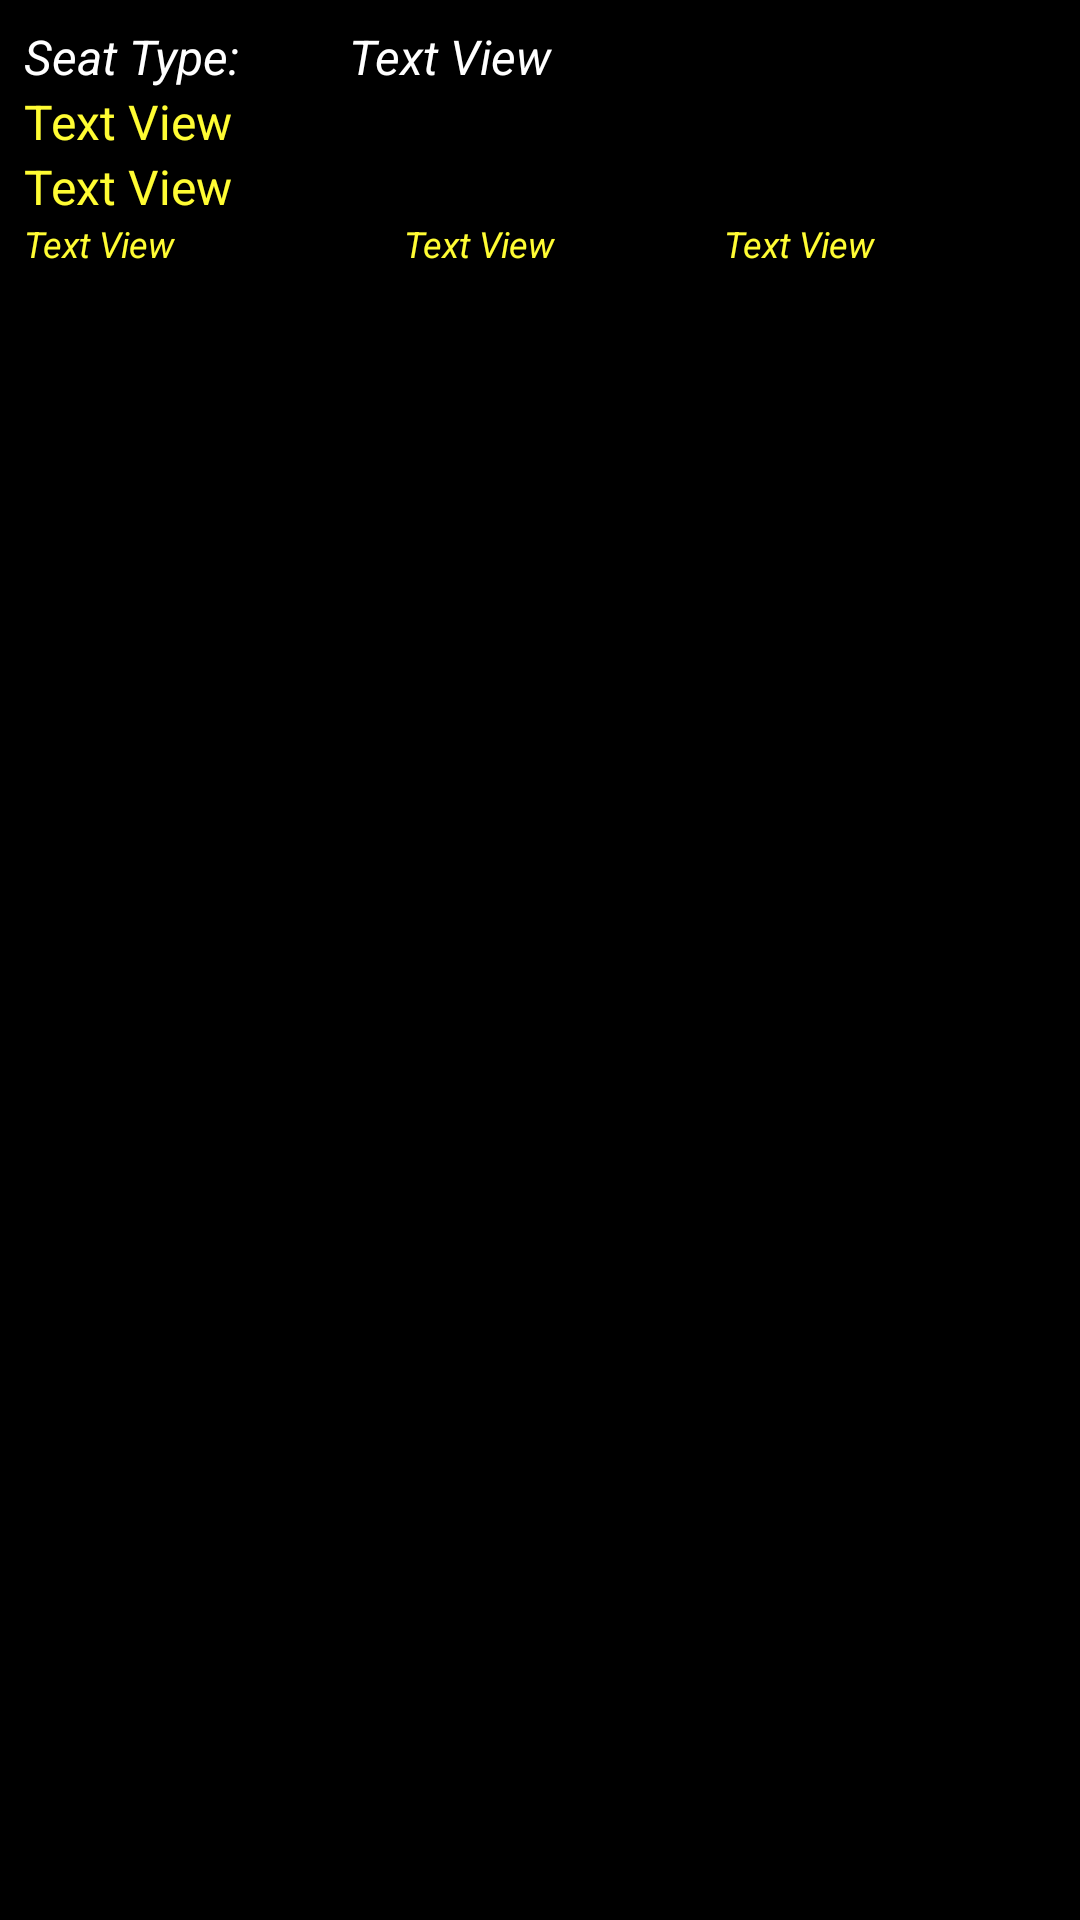

The Android layout XML behind this screen, and the referenced resources:
<!-- AndroidManifest.xml: application theme Theme.ICUSheba -->
<!-- res/layout/multi_line.xml -->
<?xml version="1.0" encoding="utf-8"?>
<LinearLayout xmlns:android="http://schemas.android.com/apk/res/android"
    xmlns:tools="http://schemas.android.com/tools"
    android:orientation="vertical"
    android:layout_width="match_parent"
    android:layout_height="wrap_content"
    android:background="@color/black"
    android:padding="8dp">

    <LinearLayout
        android:layout_width="match_parent"
        android:layout_height="wrap_content"
        android:orientation="horizontal"
        android:weightSum="1">

        <TextView
            android:layout_width="30dp"
            android:layout_height="wrap_content"
            android:layout_weight="0.25"
            android:text="Seat Type:"
            android:textColor="@color/white"
            android:textSize="16sp"
            android:textStyle="italic"
            tools:ignore="HardcodedText" />

        <TextView
            android:id="@+id/line_a"
            android:layout_width="0dp"
            android:layout_height="wrap_content"
            android:layout_weight="0.75"
            android:text="Text View"
            android:textColor="@color/white"
            android:textSize="16sp"
            android:textStyle="italic"
            tools:ignore="HardcodedText" />
    </LinearLayout>

    <TextView
        android:id="@+id/line_b"
        android:layout_width="match_parent"
        android:layout_height="wrap_content"
        android:text="Text View"
        android:textColor="@color/Yellow"
        android:textSize="16sp"
        tools:ignore="HardcodedText" />
    <TextView
        android:layout_width="match_parent"
        android:layout_height="wrap_content"
        android:id="@+id/line_d"
        android:text="Text View"
        android:textColor="@color/Yellow"
        android:textSize="16sp"
        tools:ignore="HardcodedText" />

    <LinearLayout
        android:layout_width="match_parent"
        android:layout_height="wrap_content"
        android:orientation="horizontal">

        <TextView
            android:id="@+id/line_c"
            android:layout_width="90dp"
            android:layout_height="wrap_content"
            android:layout_weight="0.22"
            android:text="Text View"
            android:textColor="@color/Yellow"
            android:textSize="12sp"
            android:textStyle="italic"
            tools:ignore="HardcodedText" />

        <TextView
            android:id="@+id/line_f"
            android:layout_width="70dp"
            android:layout_height="wrap_content"
            android:layout_weight="0.22"
            android:text="Text View"
            android:textColor="@color/Yellow"
            android:textSize="12sp"
            android:textStyle="italic"
            tools:ignore="HardcodedText" />

        <TextView
            android:id="@+id/line_e"
            android:layout_width="60dp"
            android:layout_height="wrap_content"
            android:layout_weight="0.3"
            android:text="Text View"
            android:textColor="@color/Yellow"
            android:textSize="12sp"
            android:textStyle="italic"
            tools:ignore="HardcodedText,VisualLintBounds" />
    </LinearLayout>
</LinearLayout>
<!-- resources referenced by this layout -->
<resources>
  <color name="Yellow">#FFFC33</color>
  <color name="black">#FF000000</color>
  <color name="white">#FFFFFFFF</color>
  <style name="Theme.ICUSheba" parent="Base.Theme.ICUSheba" />
  <style name="Base.Theme.ICUSheba" parent="Theme.Material3.DayNight.NoActionBar">
          
          
      </style>
</resources>
